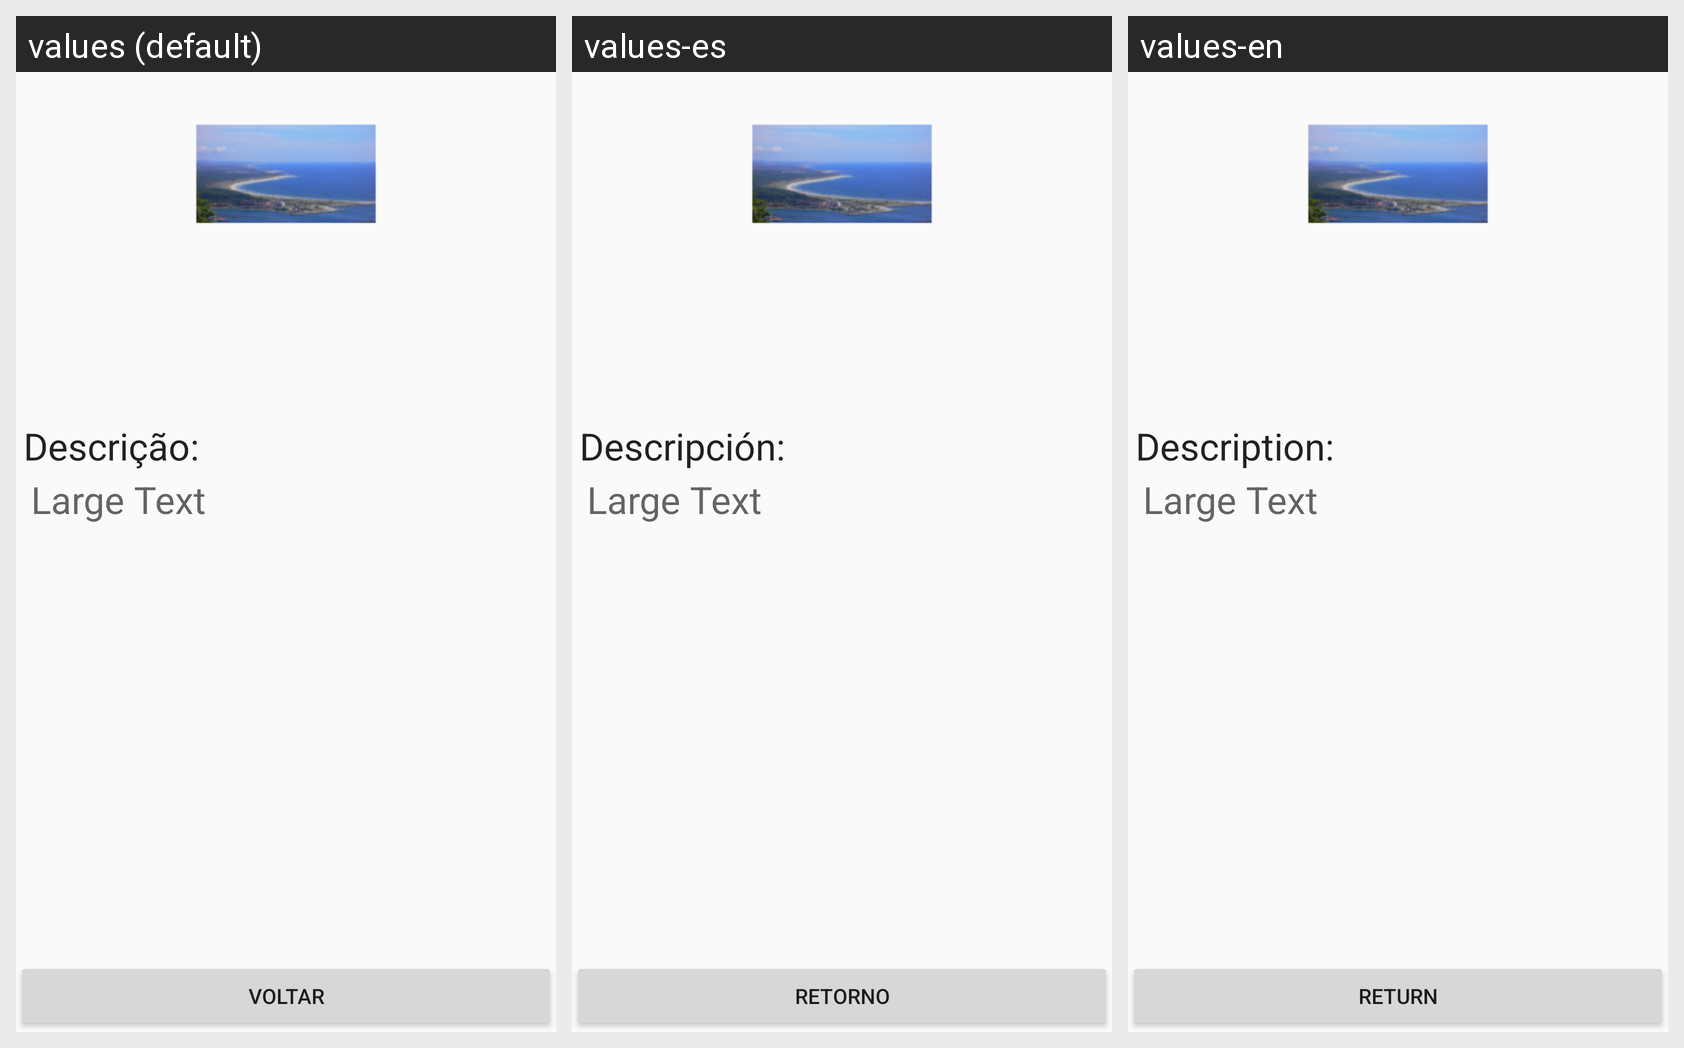

The same Android screen rendered under several of its app's locales, left to right. List the strings drawn on it with the default value and each locale's translation.
Android screen res/layout/activity_descricao.xml rendered under 3 locales, left to right: values (default), values-es, values-en. Device: Nexus 5 (rendered at 1080×1920; each locale shown at half size, 540×960, under a caption strip naming it); theme AppTheme.
Other locales in the repository, not shown: values-de, values-fr, values-zh.
Strings drawn on this screen, with the default value and each locale's value (text and hints the layout hard-codes, and strings that could not be matched under every locale, appear in the picture but are not listed):

descricao
  values: Descrição:
  values-es: Descripción: 
  values-en: Description: 

voltar
  values: Voltar
  values-es: Retorno
  values-en: Return
